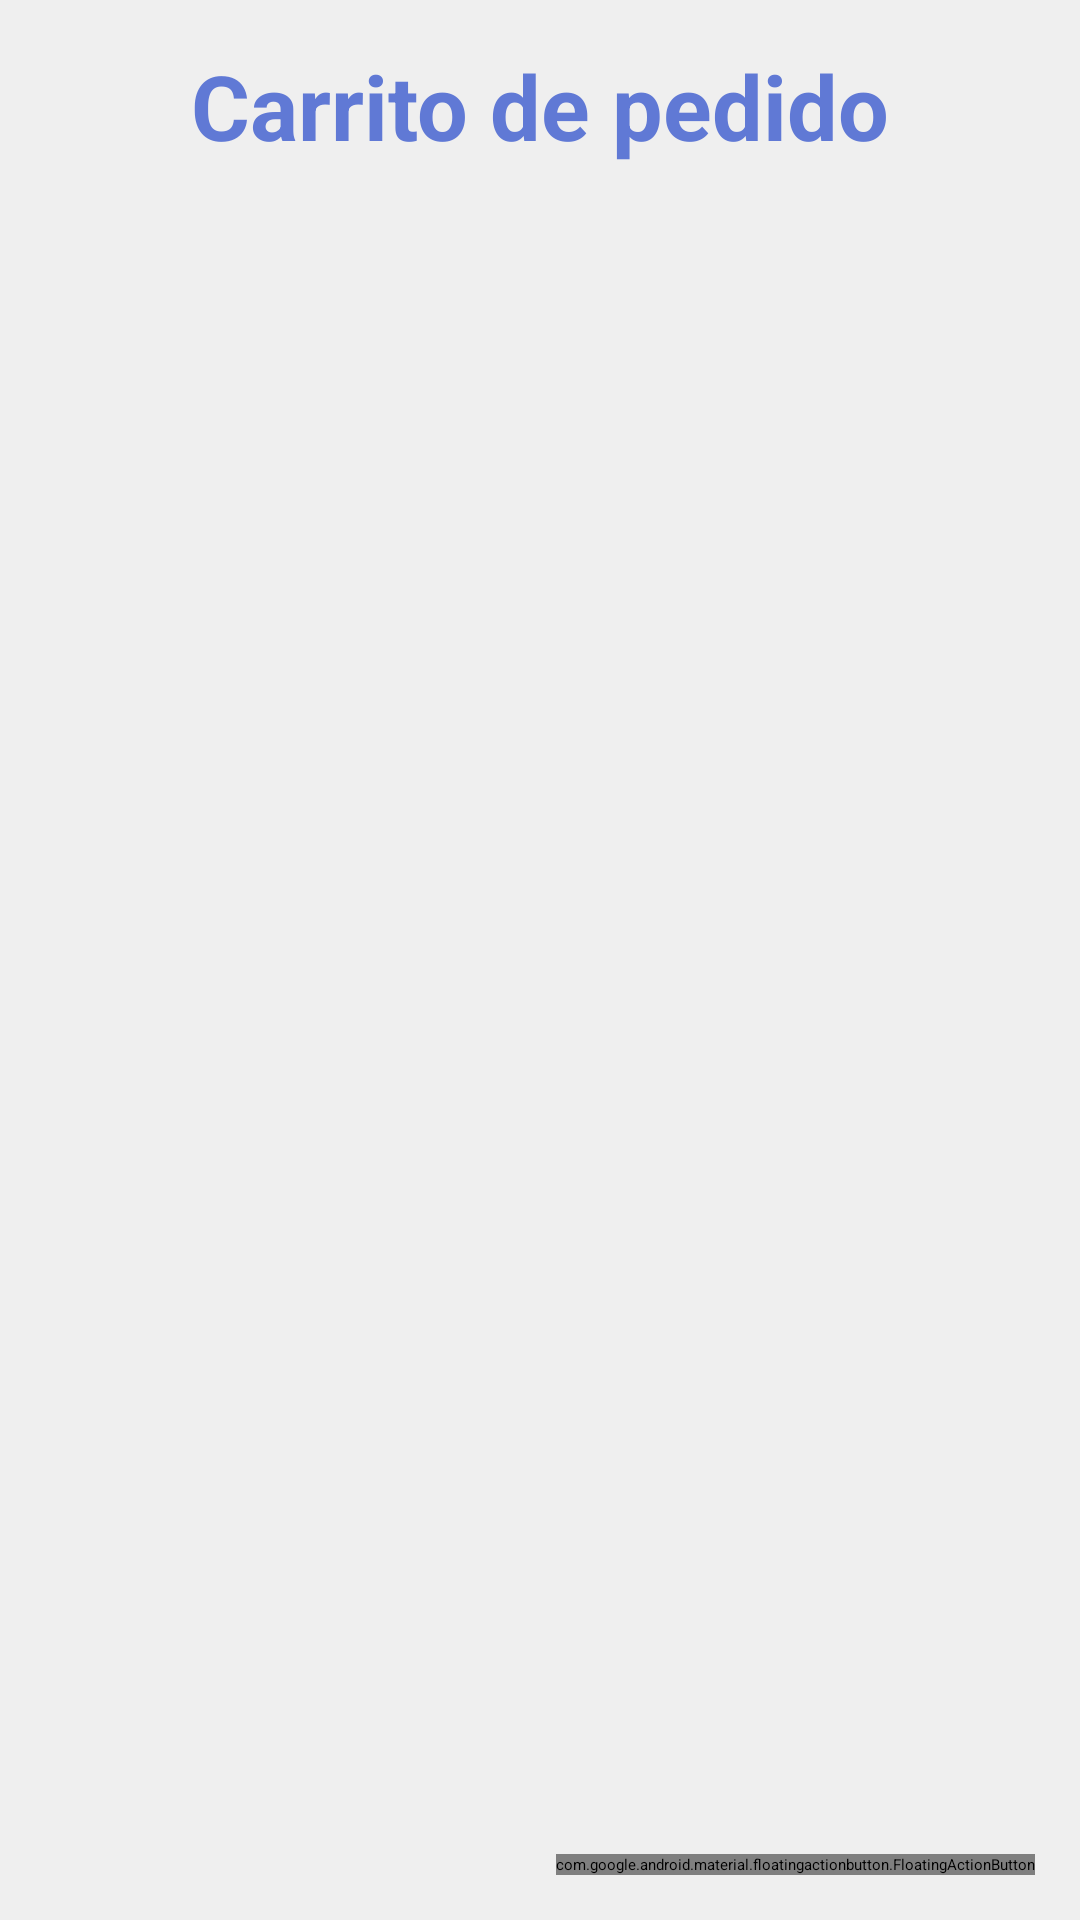

This screen was rendered from an Android layout file. Write that file and the resources it references.
<!-- AndroidManifest.xml: application theme Theme.RestauranteApp -->
<!-- res/layout/activity_carrilto.xml -->
<androidx.constraintlayout.widget.ConstraintLayout xmlns:android="http://schemas.android.com/apk/res/android"
    xmlns:tools="http://schemas.android.com/tools"
    android:layout_width="match_parent"
    android:layout_height="match_parent"
    xmlns:app="http://schemas.android.com/apk/res-auto"
    tools:context=".Carrito"
    android:id="@+id/quemasve"
    android:clickable="false"
    android:background="#EFEFEF">

    <TextView
        android:id="@+id/textView10"
        android:layout_width="wrap_content"
        android:layout_height="wrap_content"
        android:text="Carrito de pedido"
        android:textColor="#6079D5"
        android:textSize="30sp"
        android:textStyle="bold"
        android:layout_marginTop="15dp"
        app:layout_constraintEnd_toEndOf="parent"
        app:layout_constraintStart_toStartOf="parent"
        app:layout_constraintTop_toTopOf="parent" />

    <ListView
        android:layout_width="wrap_content"
        android:layout_height="wrap_content"
        android:id="@+id/Pedidos"
        android:layout_margin="15dp"
        app:layout_constraintEnd_toEndOf="parent"
        app:layout_constraintStart_toStartOf="parent"
        app:layout_constraintTop_toBottomOf="@+id/textView10"  />

    <ImageButton
        android:id="@+id/imageButton21"
        android:layout_width="45dp"
        android:layout_height="45dp"
        android:background="@drawable/check"
        android:layout_marginTop="14dp"
        android:layout_marginRight="5dp"
        app:layout_constraintRight_toRightOf="parent"
        app:layout_constraintTop_toTopOf="parent" />

    <ImageButton
        android:id="@+id/Clear"
        android:layout_width="48dp"
        android:layout_height="45dp"
        android:background="@drawable/clear"
        android:layout_marginTop="14dp"
        android:layout_marginLeft="5dp"
        app:layout_constraintLeft_toLeftOf="parent"
        app:layout_constraintTop_toTopOf="parent"/>

    <com.google.android.material.floatingactionbutton.FloatingActionButton
        android:layout_width="wrap_content"
        android:layout_height="wrap_content"
        android:id="@+id/aaaa"
        android:src="@android:drawable/ic_menu_revert"
        android:layout_margin="15dp"
        app:layout_constraintBottom_toBottomOf="parent"
        app:layout_constraintEnd_toEndOf="parent" />


</androidx.constraintlayout.widget.ConstraintLayout>
<!-- resources referenced by this layout -->
<resources>

</resources>
